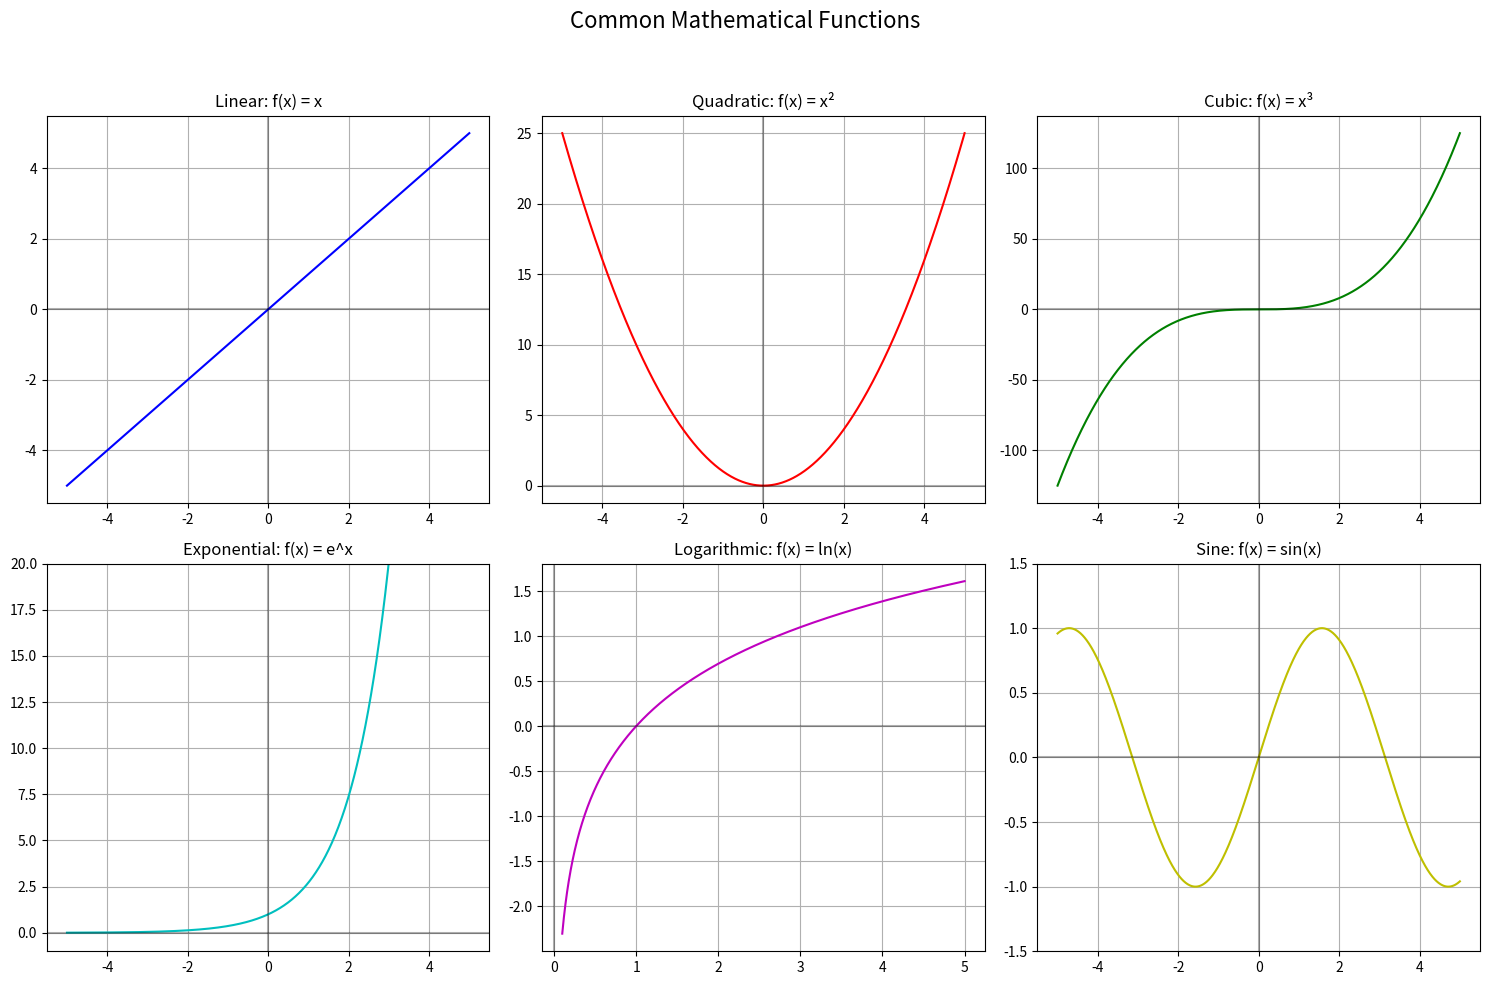

Generate this figure with matplotlib:
import numpy as np
import matplotlib.pyplot as plt

def plot_common_functions():
    # Create a figure with 2x3 subplots
    fig, axs = plt.subplots(2, 3, figsize=(15, 10))
    fig.suptitle('Common Mathematical Functions', fontsize=16)
    
    # Generate x values
    x = np.linspace(-5, 5, 1000)
    
    # 1. Linear function: f(x) = x
    axs[0, 0].plot(x, x, 'b-')
    axs[0, 0].set_title('Linear: f(x) = x')
    axs[0, 0].grid(True)
    axs[0, 0].axhline(y=0, color='k', linestyle='-', alpha=0.3)
    axs[0, 0].axvline(x=0, color='k', linestyle='-', alpha=0.3)
    
    # 2. Quadratic function: f(x) = x²
    axs[0, 1].plot(x, x**2, 'r-')
    axs[0, 1].set_title('Quadratic: f(x) = x²')
    axs[0, 1].grid(True)
    axs[0, 1].axhline(y=0, color='k', linestyle='-', alpha=0.3)
    axs[0, 1].axvline(x=0, color='k', linestyle='-', alpha=0.3)
    
    # 3. Cubic function: f(x) = x³
    axs[0, 2].plot(x, x**3, 'g-')
    axs[0, 2].set_title('Cubic: f(x) = x³')
    axs[0, 2].grid(True)
    axs[0, 2].axhline(y=0, color='k', linestyle='-', alpha=0.3)
    axs[0, 2].axvline(x=0, color='k', linestyle='-', alpha=0.3)
    
    # 4. Exponential function: f(x) = e^x
    axs[1, 0].plot(x, np.exp(x), 'c-')
    axs[1, 0].set_title('Exponential: f(x) = e^x')
    axs[1, 0].grid(True)
    axs[1, 0].axhline(y=0, color='k', linestyle='-', alpha=0.3)
    axs[1, 0].axvline(x=0, color='k', linestyle='-', alpha=0.3)
    axs[1, 0].set_ylim(-1, 20)  # Limit y-axis for better visualization
    
    # 5. Logarithmic function: f(x) = ln(x)
    x_pos = np.linspace(0.1, 5, 1000)  # Avoid x=0 for logarithm
    axs[1, 1].plot(x_pos, np.log(x_pos), 'm-')
    axs[1, 1].set_title('Logarithmic: f(x) = ln(x)')
    axs[1, 1].grid(True)
    axs[1, 1].axhline(y=0, color='k', linestyle='-', alpha=0.3)
    axs[1, 1].axvline(x=0, color='k', linestyle='-', alpha=0.3)
    
    # 6. Sine function: f(x) = sin(x)
    axs[1, 2].plot(x, np.sin(x), 'y-')
    axs[1, 2].set_title('Sine: f(x) = sin(x)')
    axs[1, 2].grid(True)
    axs[1, 2].axhline(y=0, color='k', linestyle='-', alpha=0.3)
    axs[1, 2].axvline(x=0, color='k', linestyle='-', alpha=0.3)
    axs[1, 2].set_ylim(-1.5, 1.5)
    
    # Adjust layout
    plt.tight_layout(rect=[0, 0, 1, 0.95])
    
    # Show the plot
    plt.show()

if __name__ == "__main__":
    plot_common_functions()